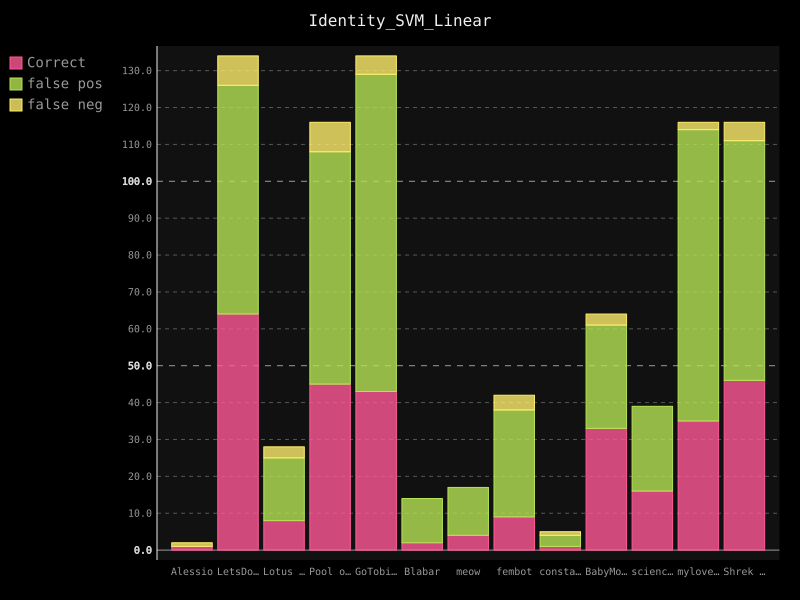

Data behind this chart, as committed beside it:
username; guessed_correct; false-positive; false-negative
Alessio; 1; 0; 1
LetsDoThis; 64; 62; 8
Lotus Flower; 8; 17; 3
Pool of Poo; 45; 63; 8
GoTobias; 43; 86; 5
Blabar; 2; 12; 0
meow; 4; 13; 0
fembot; 9; 29; 4
constance; 1; 3; 1
BabyMonkey; 33; 28; 3
science1; 16; 23; 0
mylovelyml; 35; 79; 2
Shrek is Life; 46; 65; 5
